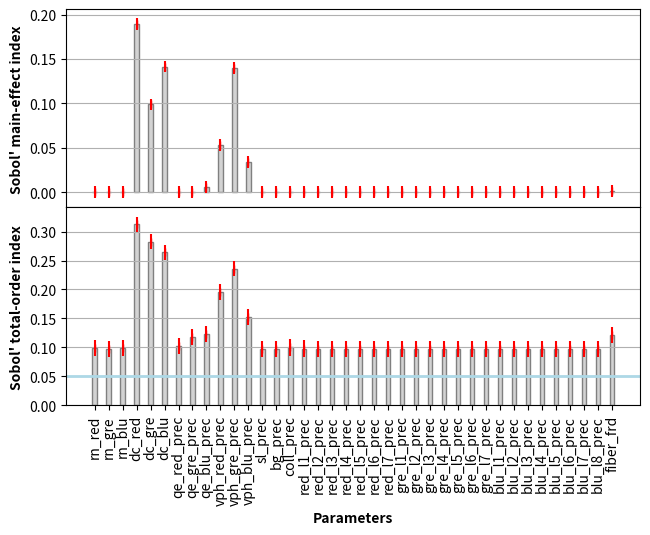

Recreate this plot in Python.
import os
import sys
import csv

import math
import matplotlib.pyplot as plt
import numpy as np
import scipy.stats

def plot_gsa_full(varnames, S1, ST, S1_conf=[], ST_conf=[], title="", coplot=False, screening=0):
	# set width of bar
	barWidth = 0.3
	barColor = "lightgrey"
	edgeColor = "grey"

	if coplot == False:
		##########################################
		# Make the S1 plot
		plt.bar(varnames, S1, color=barColor, width = barWidth, edgecolor=edgeColor,)
		
		# Adding Xticks
		plt.xlabel('Parameters', fontweight ='bold', fontsize = 10)
		plt.ylabel("Sobol' main-effect index", fontweight ='bold', fontsize = 10)
		#plt.xticks([r + barWidth for r in range(len(varnames))], varnames)
		plt.xticks(rotation=90)
		plt.tight_layout()
		#if logplot:
		#	plt.yscale('log')	
		plt.title(title)
			
		#add whiskers for conf interval	
		if S1_conf:
			plt.errorbar(varnames, S1, yerr=S1_conf, fmt='|', color='r')
		plt.grid(axis = 'y')
		
		plt.show()
		
		##########################################
		# Make the ST plot
		plt.bar(varnames, ST, color=barColor, width = barWidth, edgecolor=edgeColor,)
		
		# Adding Xticks
		plt.xlabel('Parameters', fontweight ='bold', fontsize = 10)
		plt.ylabel("Sobol' total-order index", fontweight ='bold', fontsize = 10)
		#plt.xticks([r + barWidth for r in range(len(varnames))], varnames)
		plt.xticks(rotation=90)
		plt.tight_layout()
		#if logplot:
		#	plt.yscale('log')	
		plt.title(title)
			
		#add whiskers for conf interval	
		if ST_conf:
			plt.errorbar(varnames, ST, yerr=ST_conf, fmt='|', color='r')
		plt.grid(axis = 'y')
		
		plt.show()
	
	else:
		###Make two adjacent subplots sharing an axis
		fig, (ax1, ax2) = plt.subplots(2, 1, sharex=True)
		plt.xlabel('Parameters', fontweight ='bold', fontsize = 10)
		plt.xticks(rotation=90)
		plt.tight_layout()
		plt.title(title)
		
		###S1
		ax1.bar(varnames, S1, color=barColor, width = barWidth, edgecolor=edgeColor,)
		ax1.set_ylabel("Sobol' main-effect index", fontweight ='bold', fontsize = 10)
		if S1_conf:
			ax1.errorbar(varnames, S1, yerr=S1_conf, fmt='|', color='r')
		ax1.grid(axis = 'y')
		
		###ST
		ax2.bar(varnames, ST, color=barColor, width = barWidth, edgecolor=edgeColor,)
		ax2.set_ylabel("Sobol' total-order index", fontweight ='bold', fontsize = 10)
		if ST_conf:
			ax2.errorbar(varnames, ST, yerr=ST_conf, fmt='|', color='r')
		ax2.grid(axis = 'y')
		
		if screening:
			ax2.axhline(y=screening, color='lightblue', linestyle='-', linewidth=2)
		
		plt.subplots_adjust(hspace=0)
		plt.show()
	
if __name__ == '__main__':  
	###########################
	#Full demonstration
	###########################
	
	data = [
		#Var name,    S       S_conf          ST     ST_conf
		#["gain_red",    -0.0464, 0.0070,  0.0969,  0.0140],
		#["gain_gre",    -0.0465, 0.0070,  0.0969,  0.0140],
		#["gain_blu",    -0.0467, 0.0070,  0.0972,  0.0140],
		["rn_red",      -0.0456, 0.0070,  0.0987,  0.0140],
		["rn_gre",      -0.0448, 0.0070,  0.0968,  0.0140],
		["rn_blu",      -0.0468, 0.0070,  0.0991,  0.0140],
		["dc_red",      0.1894,  0.0063,  0.3126,  0.0128],
		["dc_gre",      0.0989,  0.0065,  0.2825,  0.0132],
		["dc_blu",      0.1414,  0.0064,  0.2646,  0.0130],
		["qe_red_prec", -0.0353, 0.0070,  0.1029,  0.0140],
		["qe_gre_prec", -0.0488, 0.0070,  0.1178,  0.0140],
		["qe_blu_prec", 0.0059,  0.0068,  0.1240,  0.0138],
		["vph_red_prec",0.0528,  0.0066,  0.1956,  0.0134],
		["vph_gre_prec",0.1401,  0.0064,  0.2362,  0.0131],
		["vph_blu_prec",0.0339,  0.0068,  0.1521,  0.0137],
		["sl_prec",     -0.0461, 0.0070,  0.0966,  0.0140],
		["bg_prec",     -0.0463, 0.0070,  0.0969,  0.0140],
		["coll_prec",   -0.0467, 0.0070,  0.0999,  0.0140],
		["red_l1_prec", -0.0473, 0.0070,  0.0980,  0.0140],
		["red_l2_prec", -0.0464, 0.0070,  0.0970,  0.0140],
		["red_l3_prec", -0.0468, 0.0070,  0.0974,  0.0140],
		["red_l4_prec", -0.0468, 0.0070,  0.0974,  0.0140],
		["red_l5_prec", -0.0465, 0.0070,  0.0970,  0.0140],
		["red_l6_prec", -0.0466, 0.0070,  0.0971,  0.0140],
		["red_l7_prec", -0.0461, 0.0070,  0.0968,  0.0140],
		["gre_l1_prec", -0.0464, 0.0070,  0.0969,  0.0140],
		["gre_l2_prec", -0.0463, 0.0070,  0.0968,  0.0140],
		["gre_l3_prec", -0.0470, 0.0070,  0.0976,  0.0140],
		["gre_l4_prec", -0.0466, 0.0070,  0.0972,  0.0140],
		["gre_l5_prec", -0.0464, 0.0070,  0.0969,  0.0140],
		["gre_l6_prec", -0.0455, 0.0070,  0.0967,  0.0140],
		["gre_l7_prec", -0.0470, 0.0070,  0.0975,  0.0140],
		["blu_l1_prec", -0.0465, 0.0070,  0.0971,  0.0140],
		["blu_l2_prec", -0.0463, 0.0070,  0.0968,  0.0140],
		["blu_l3_prec", -0.0461, 0.0070,  0.0966,  0.0140],
		["blu_l4_prec", -0.0464, 0.0070,  0.0969,  0.0140],
		["blu_l5_prec", -0.0468, 0.0070,  0.0973,  0.0140],
		["blu_l6_prec", -0.0463, 0.0070,  0.0969,  0.0140],
		["blu_l7_prec", -0.0464, 0.0070,  0.0969,  0.0140],
		["blu_l8_prec", -0.0463, 0.0070,  0.0968,  0.0140],
		["fiber_frd",   0.0015,  0.0069 , 0.1221,  0.0139]
	]
	
	varnames = [row[0] for row in data]
	S1 = [max(0,row[1]) for row in data]
	S1_conf = [row[2] for row in data]
	ST = [max(0,row[3]) for row in data]
	ST_conf = [row[4] for row in data]
	plot_gsa_full(varnames, S1, ST, S1_conf=S1_conf, ST_conf=ST_conf, coplot=True, screening=0.05)

	